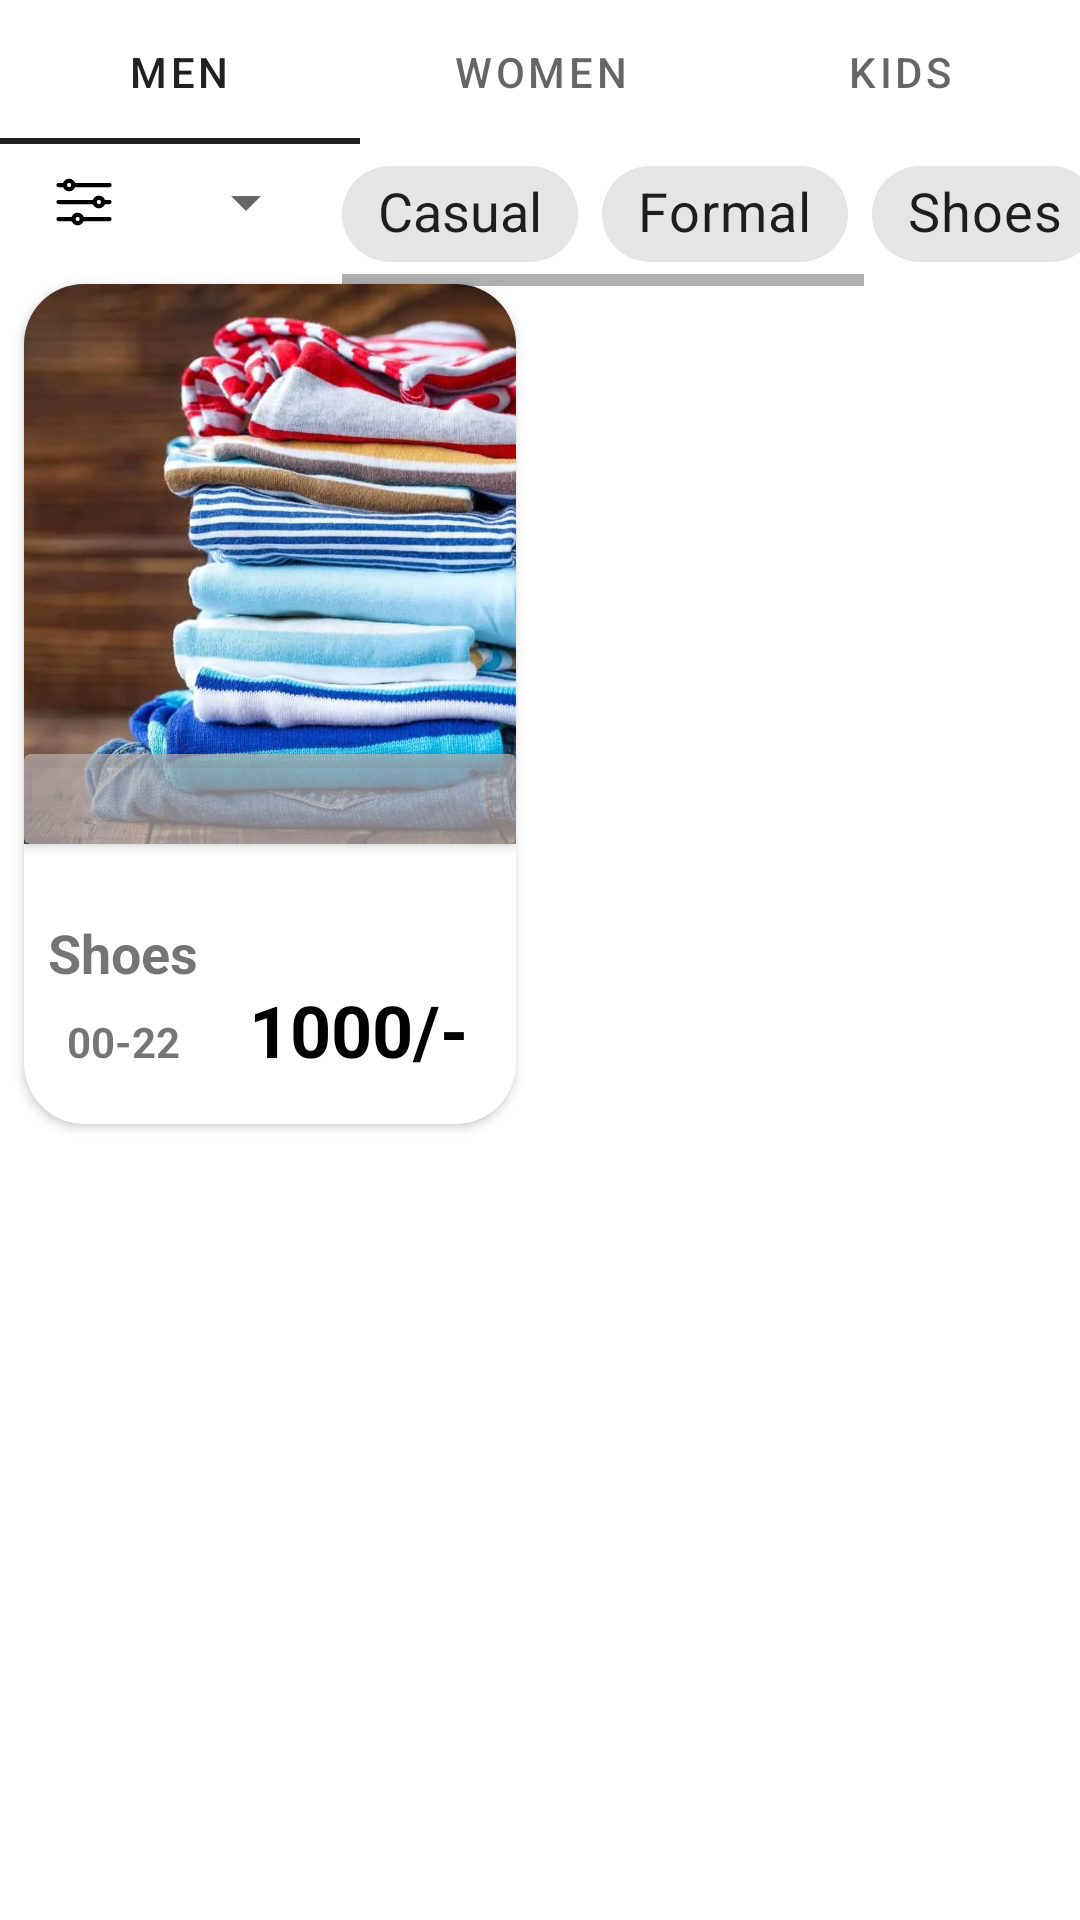

Here is an Android app screen rendered from its layout file. Give the layout XML and the strings, colors and styles it references.
<!-- AndroidManifest.xml: application theme Theme.Pk_Discount -->
<!-- res/layout/activity_trending.xml -->
<?xml version="1.0" encoding="utf-8"?>
<androidx.constraintlayout.widget.ConstraintLayout xmlns:android="http://schemas.android.com/apk/res/android"
    xmlns:app="http://schemas.android.com/apk/res-auto"
    xmlns:tools="http://schemas.android.com/tools"
    android:layout_width="match_parent"
    android:layout_height="match_parent"
    tools:context=".trending">

    <HorizontalScrollView
        android:id="@+id/hori"
        android:layout_width="0dp"
        android:layout_height="wrap_content"
        app:layout_constraintBottom_toTopOf="@+id/scrollView2"
        app:layout_constraintEnd_toEndOf="parent"
        app:layout_constraintStart_toEndOf="@+id/spinner"
        app:layout_constraintTop_toBottomOf="@+id/tabLayout">

        <com.google.android.material.chip.ChipGroup
            android:id="@+id/chipGroup"
            android:layout_width="wrap_content"
            android:layout_height="match_parent"
            android:layout_marginTop="8dp"
            android:layout_marginEnd="8dp"
            app:singleLine="true"
            app:singleSelection="true">

            <com.google.android.material.chip.Chip
                android:id="@+id/chip1"
                android:layout_width="wrap_content"
                android:layout_height="wrap_content"
                android:text="Casual"
                android:textAlignment="center"
                android:textAppearance="@style/TextAppearance.AppCompat.Large"
                android:textSize="18sp"
                android:textStyle="bold" />

            <com.google.android.material.chip.Chip
                android:id="@+id/chip2"
                android:layout_width="wrap_content"
                android:layout_height="wrap_content"
                android:text="Formal"
                android:textAllCaps="false"
                android:textSize="18sp"
                android:textStyle="bold"
                app:checkedIconVisible="true"
                app:chipIconVisible="false" />

            <com.google.android.material.chip.Chip
                android:id="@+id/chip3"
                android:layout_width="wrap_content"
                android:layout_height="wrap_content"
                android:text="Shoes"
                android:textAllCaps="false"
                android:textSize="18sp"
                android:textStyle="bold"
                app:checkedIconVisible="true"
                app:chipIconVisible="false" />

            <com.google.android.material.chip.Chip
                android:id="@+id/chip4"
                android:layout_width="wrap_content"
                android:layout_height="wrap_content"
                android:text="Clothes"
                android:textAllCaps="false"
                android:textSize="18sp"
                android:textStyle="bold"
                app:checkedIconVisible="true"
                app:chipIconVisible="false" />


        </com.google.android.material.chip.ChipGroup>
    </HorizontalScrollView>

    <ImageView
        android:id="@+id/filter_ly"
        android:layout_width="wrap_content"
        android:layout_height="0dp"
        android:layout_marginStart="8dp"
        android:layout_marginTop="8dp"
        android:layout_marginEnd="8dp"
        android:layout_marginBottom="8dp"
        app:layout_constraintBottom_toTopOf="@+id/guideline3"
        app:layout_constraintEnd_toStartOf="@+id/spinner"
        app:layout_constraintHorizontal_bias="0.6"
        app:layout_constraintStart_toStartOf="parent"
        app:layout_constraintTop_toBottomOf="@+id/tabLayout"
        app:srcCompat="@drawable/filters" />

    <ScrollView
        android:id="@+id/scrollView2"
        android:layout_width="match_parent"
        android:layout_height="0dp"
        app:layout_constraintBottom_toBottomOf="parent"
        app:layout_constraintEnd_toEndOf="parent"
        app:layout_constraintStart_toStartOf="parent"
        app:layout_constraintTop_toTopOf="@+id/guideline3">

        <androidx.constraintlayout.widget.ConstraintLayout
            android:layout_width="match_parent"
            android:layout_height="wrap_content">

            <androidx.cardview.widget.CardView
                android:id="@+id/tre1"
                android:layout_width="0dp"
                android:layout_height="280dp"
                android:layout_marginStart="8dp"
                android:layout_marginTop="8dp"
                android:layout_marginEnd="8dp"
                android:layout_marginBottom="8dp"
                android:background="#F5F5F5"
                app:cardCornerRadius="20dp"
                app:layout_constraintBottom_toBottomOf="parent"
                app:layout_constraintEnd_toStartOf="@+id/guideline5"
                app:layout_constraintStart_toStartOf="parent"
                app:layout_constraintTop_toTopOf="parent">

                <androidx.constraintlayout.widget.ConstraintLayout
                    android:layout_width="match_parent"
                    android:layout_height="match_parent">

                    <ImageView
                        android:id="@+id/imageView"
                        android:layout_width="0dp"
                        android:layout_height="0dp"
                        android:scaleType="centerCrop"
                        app:layout_constraintBottom_toTopOf="@id/guideline6"
                        app:layout_constraintEnd_toEndOf="parent"
                        app:layout_constraintStart_toStartOf="parent"
                        app:layout_constraintTop_toTopOf="parent"
                        app:srcCompat="@drawable/k_cloths" />

                    <TextView
                        android:id="@+id/textView6"
                        android:layout_width="wrap_content"
                        android:layout_height="wrap_content"
                        android:layout_marginStart="8dp"
                        android:layout_marginTop="24dp"
                        android:text="Shoes"
                        android:textAlignment="center"
                        android:textSize="18sp"
                        android:textStyle="bold"
                        app:layout_constraintStart_toStartOf="parent"
                        app:layout_constraintTop_toTopOf="@+id/guideline6" />

                    <TextView
                        android:id="@+id/textView7"
                        android:layout_width="wrap_content"
                        android:layout_height="wrap_content"
                        android:layout_marginTop="8dp"
                        android:text="00-22"
                        android:textAlignment="center"
                        android:textSize="14sp"
                        android:textStyle="bold"
                        app:layout_constraintEnd_toEndOf="@+id/textView6"
                        app:layout_constraintStart_toStartOf="@+id/textView6"
                        app:layout_constraintTop_toBottomOf="@+id/textView6" />

                    <TextView
                        android:id="@+id/textView8"
                        android:layout_width="wrap_content"
                        android:layout_height="wrap_content"
                        android:layout_marginEnd="16dp"
                        android:text="1000/-"
                        android:textAlignment="center"
                        android:textColor="#000000"
                        android:textSize="24sp"
                        android:textStyle="bold"
                        app:layout_constraintBottom_toBottomOf="@+id/textView7"
                        app:layout_constraintEnd_toEndOf="parent"
                        app:layout_constraintTop_toBottomOf="@+id/textView6" />

                    <androidx.cardview.widget.CardView
                        android:id="@+id/ratings"
                        android:layout_width="match_parent"
                        android:layout_height="30dp"
                        app:cardBackgroundColor="#B3B8B1B1"
                        app:layout_constraintBottom_toTopOf="@id/guideline6"
                        app:layout_constraintEnd_toEndOf="parent"
                        app:layout_constraintHorizontal_bias="0.0"
                        app:layout_constraintStart_toStartOf="parent" />

                    <androidx.constraintlayout.widget.Guideline
                        android:id="@+id/guideline6"
                        android:layout_width="wrap_content"
                        android:layout_height="wrap_content"
                        android:orientation="horizontal"
                        app:layout_constraintGuide_percent="0.6666667" />

                </androidx.constraintlayout.widget.ConstraintLayout>
            </androidx.cardview.widget.CardView>

            <androidx.constraintlayout.widget.Guideline
                android:id="@+id/guideline5"
                android:layout_width="wrap_content"
                android:layout_height="wrap_content"
                android:orientation="vertical"
                app:layout_constraintGuide_percent=".5" />

        </androidx.constraintlayout.widget.ConstraintLayout>
    </ScrollView>

    <Spinner
        android:id="@+id/spinner"
        android:layout_width="wrap_content"
        android:layout_height="wrap_content"
        android:layout_marginEnd="8dp"
        android:dropDownWidth="match_parent"
        android:minWidth="50dp"
        android:spinnerMode="dialog"
        app:layout_constraintBottom_toTopOf="@+id/scrollView2"
        app:layout_constraintEnd_toStartOf="@id/hori"
        app:layout_constraintStart_toEndOf="@+id/filter_ly"
        app:layout_constraintTop_toBottomOf="@+id/tabLayout" />

    <androidx.constraintlayout.widget.Guideline
        android:id="@+id/guideline3"
        android:layout_width="wrap_content"
        android:layout_height="wrap_content"
        android:orientation="horizontal"
        app:layout_constraintGuide_percent="0.13541667" />

    <com.google.android.material.tabs.TabLayout
        android:id="@+id/tabLayout"
        android:layout_width="match_parent"
        android:layout_height="wrap_content"
        app:layout_constraintEnd_toEndOf="parent"
        app:layout_constraintStart_toStartOf="parent"
        app:layout_constraintTop_toTopOf="parent">

        <com.google.android.material.tabs.TabItem
            android:id="@+id/Men"
            android:layout_width="wrap_content"
            android:layout_height="wrap_content"
            android:text="MEN" />

        <com.google.android.material.tabs.TabItem
            android:id="@+id/women"
            android:layout_width="wrap_content"
            android:layout_height="wrap_content"
            android:text="WOMEN" />

        <com.google.android.material.tabs.TabItem
            android:id="@+id/Kids"
            android:layout_width="wrap_content"
            android:layout_height="wrap_content"
            android:text="KIDS" />
    </com.google.android.material.tabs.TabLayout>
</androidx.constraintlayout.widget.ConstraintLayout>
<!-- resources referenced by this layout -->
<resources>
  <!-- drawable filters (drawable) -->
  <vector android:height="40dp" android:viewportHeight="32"
      android:viewportWidth="32" android:width="40dp" xmlns:android="http://schemas.android.com/apk/res/android">
      <path android:fillColor="#FF000000" android:pathData="M28,9H11a1,1 0,0 1,0 -2H28a1,1 0,0 1,0 2Z"/>
      <path android:fillColor="#FF000000" android:pathData="M7,9H4A1,1 0,0 1,4 7H7A1,1 0,0 1,7 9Z"/>
      <path android:fillColor="#FF000000" android:pathData="M21,17H4a1,1 0,0 1,0 -2H21a1,1 0,0 1,0 2Z"/>
      <path android:fillColor="#FF000000" android:pathData="M11,25H4a1,1 0,0 1,0 -2h7a1,1 0,0 1,0 2Z"/>
      <path android:fillColor="#FF000000" android:pathData="M9,11a3,3 0,1 1,3 -3A3,3 0,0 1,9 11ZM9,7a1,1 0,1 0,1 1A1,1 0,0 0,9 7Z"/>
      <path android:fillColor="#FF000000" android:pathData="M23,19a3,3 0,1 1,3 -3A3,3 0,0 1,23 19ZM23,15a1,1 0,1 0,1 1A1,1 0,0 0,23 15Z"/>
      <path android:fillColor="#FF000000" android:pathData="M13,27a3,3 0,1 1,3 -3A3,3 0,0 1,13 27ZM13,23a1,1 0,1 0,1 1A1,1 0,0 0,13 23Z"/>
      <path android:fillColor="#FF000000" android:pathData="M28,17H25a1,1 0,0 1,0 -2h3a1,1 0,0 1,0 2Z"/>
      <path android:fillColor="#FF000000" android:pathData="M28,25H15a1,1 0,0 1,0 -2H28a1,1 0,0 1,0 2Z"/>
  </vector>
  <!-- drawable k_cloths: webp bitmap (drawable, 93942 bytes) -->
  <style name="Theme.Pk_Discount" parent="Theme.MaterialComponents.DayNight.DarkActionBar">
          
  
      </style>
</resources>
